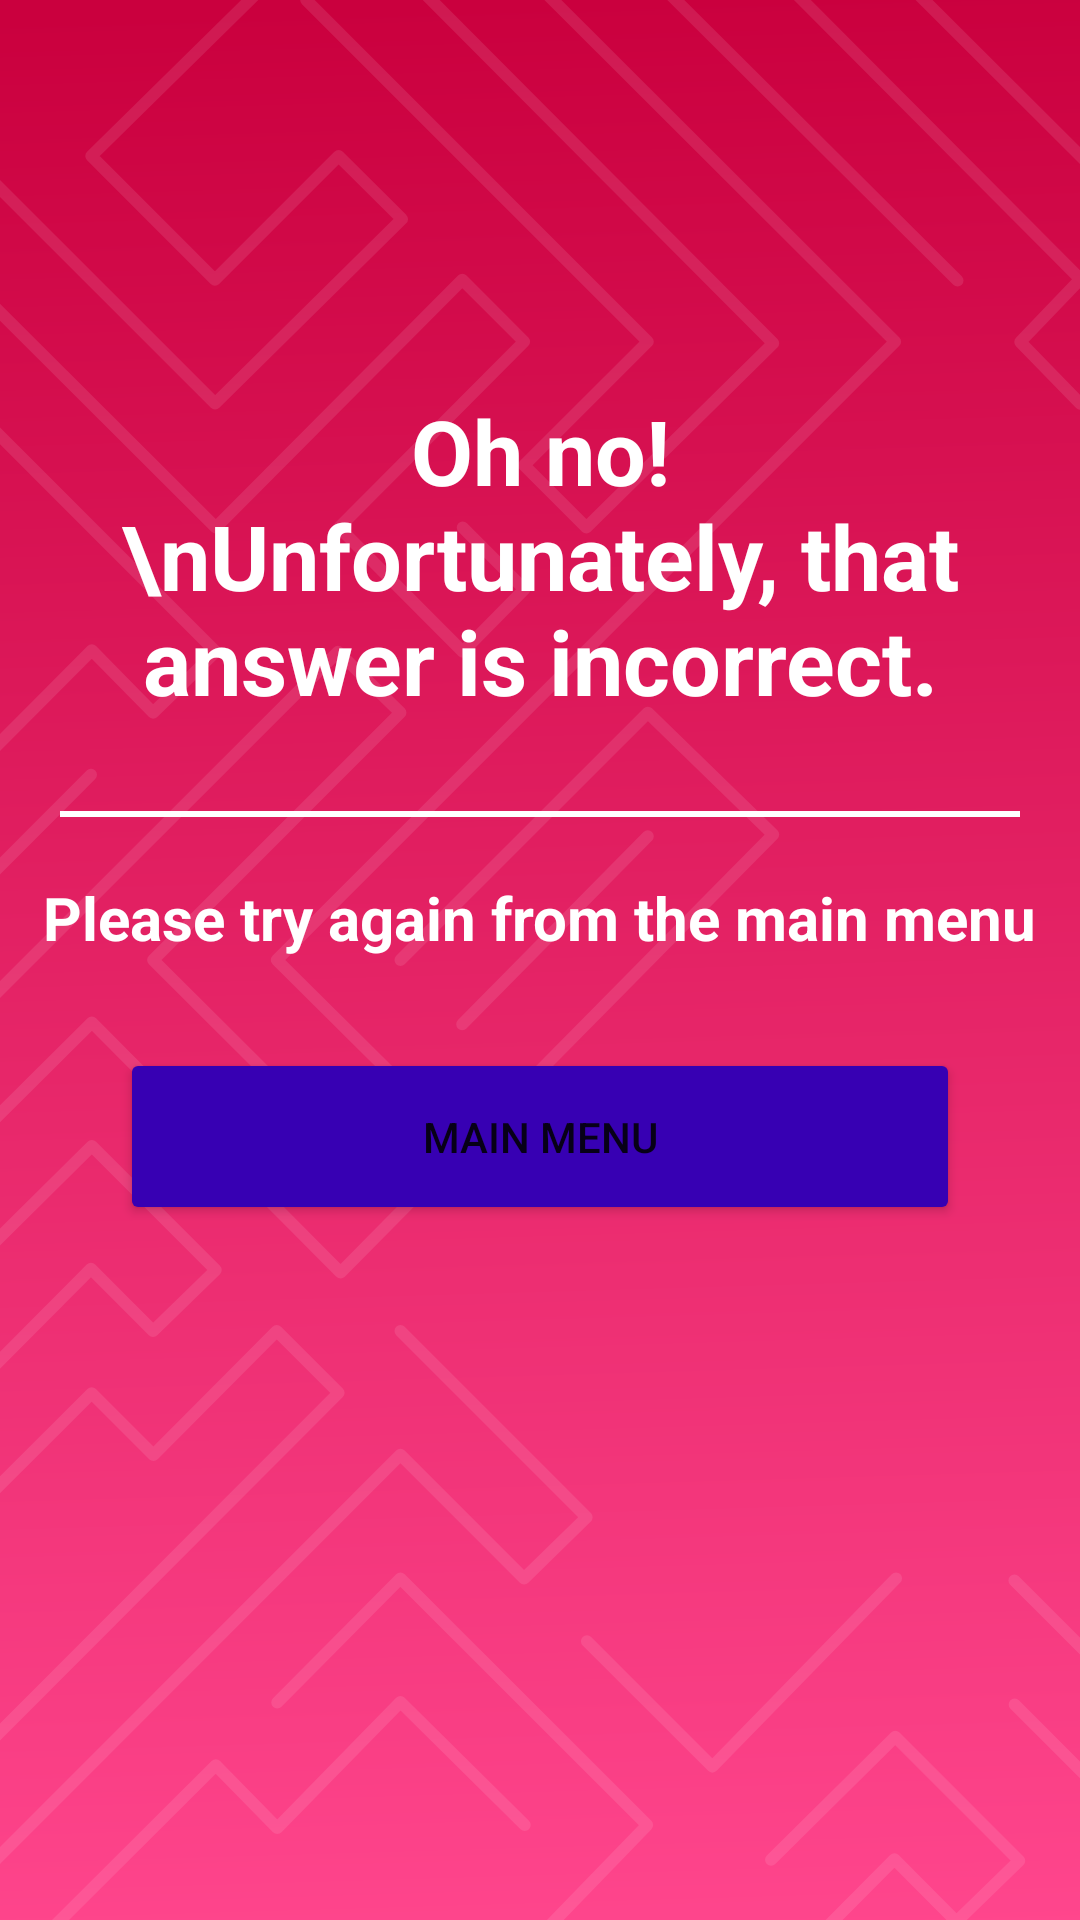

Here is an Android app screen rendered from its layout file. Give the layout XML and the strings, colors and styles it references.
<!-- AndroidManifest.xml: application theme Theme.Login_sample -->
<!-- res/layout/activity_wrong_answer.xml -->
<?xml version="1.0" encoding="utf-8"?>
<androidx.constraintlayout.widget.ConstraintLayout xmlns:android="http://schemas.android.com/apk/res/android"
    xmlns:app="http://schemas.android.com/apk/res-auto"
    xmlns:tools="http://schemas.android.com/tools"
    android:layout_width="match_parent"
    android:layout_height="match_parent"
    tools:context=".WrongAnswer"
    android:background="@drawable/ic_lose_background">


    <LinearLayout
        android:layout_width="match_parent"
        android:layout_height="match_parent"
        android:orientation="vertical"
        tools:layout_editor_absoluteX="330dp"
        tools:layout_editor_absoluteY="328dp">

    <TextView
        android:id="@+id/textView10"
        android:layout_width="wrap_content"
        android:layout_height="wrap_content"
        android:text="Oh no!\nUnfortunately, that answer is incorrect."
        android:layout_gravity="center"
        android:textAlignment="center"
        android:textColor="@color/white"
        android:textSize="30dp"
        android:textStyle="bold"
        app:layout_constraintEnd_toEndOf="parent"
        app:layout_constraintStart_toStartOf="parent"
        app:layout_constraintTop_toTopOf="parent"
        android:padding="30dp"
        android:layout_marginTop="100dp"/>

    <View
        android:layout_width="match_parent"
        android:layout_height="2dp"
        android:background="@color/white"
        android:layout_marginBottom="20dp"
        android:layout_marginLeft="20dp"
        android:layout_marginRight="20dp" />

    <TextView
        android:id="@+id/textView11"
        android:layout_width="wrap_content"
        android:layout_height="wrap_content"
        android:text="Please try again from the main menu"
        android:layout_gravity="center"
        android:textColor="@color/white"
        android:textSize="20dp"
        android:textStyle="bold"
        app:layout_constraintEnd_toEndOf="parent"
        app:layout_constraintStart_toStartOf="parent"
        app:layout_constraintTop_toTopOf="parent"
        android:padding="0dp"/>

        <Button
            android:id="@+id/homeButton"
            android:layout_width="match_parent"
            android:layout_height="wrap_content"
            android:layout_marginLeft="40dp"
            android:layout_marginTop="30dp"
            android:layout_marginRight="40dp"
            android:padding="20dp"
            android:text="Main Menu"
            app:backgroundTint="@color/purple_700" />

    </LinearLayout>

</androidx.constraintlayout.widget.ConstraintLayout>
<!-- resources referenced by this layout -->
<resources>
  <!-- drawable ic_lose_background: vector/xml drawable (drawable-v24, 14287 chars, omitted) -->
  <style name="Theme.Login_sample" parent="Theme.MaterialComponents.DayNight.DarkActionBar">
          
          <item name="colorPrimary">@color/purple_500</item>
          <item name="colorPrimaryVariant">@color/purple_700</item>
          <item name="colorOnPrimary">@color/white</item>
          
          <item name="colorSecondary">@color/teal_200</item>
          <item name="colorSecondaryVariant">@color/teal_700</item>
          <item name="colorOnSecondary">@color/black</item>
          
          <item name="android:statusBarColor" tools:targetApi="l">?attr/colorPrimaryVariant</item>
          
      </style>
  <!-- not gathered from this repository: default colours our renderer supplied (Android Studio template values) -->
  <color name="purple_500">#FF6200EE</color>
  <color name="purple_700">#FF3700B3</color>
  <color name="teal_200">#FF03DAC5</color>
  <color name="teal_700">#FF018786</color>
  <color name="black">#FF000000</color>
  <color name="white">#FFFFFFFF</color>
</resources>
